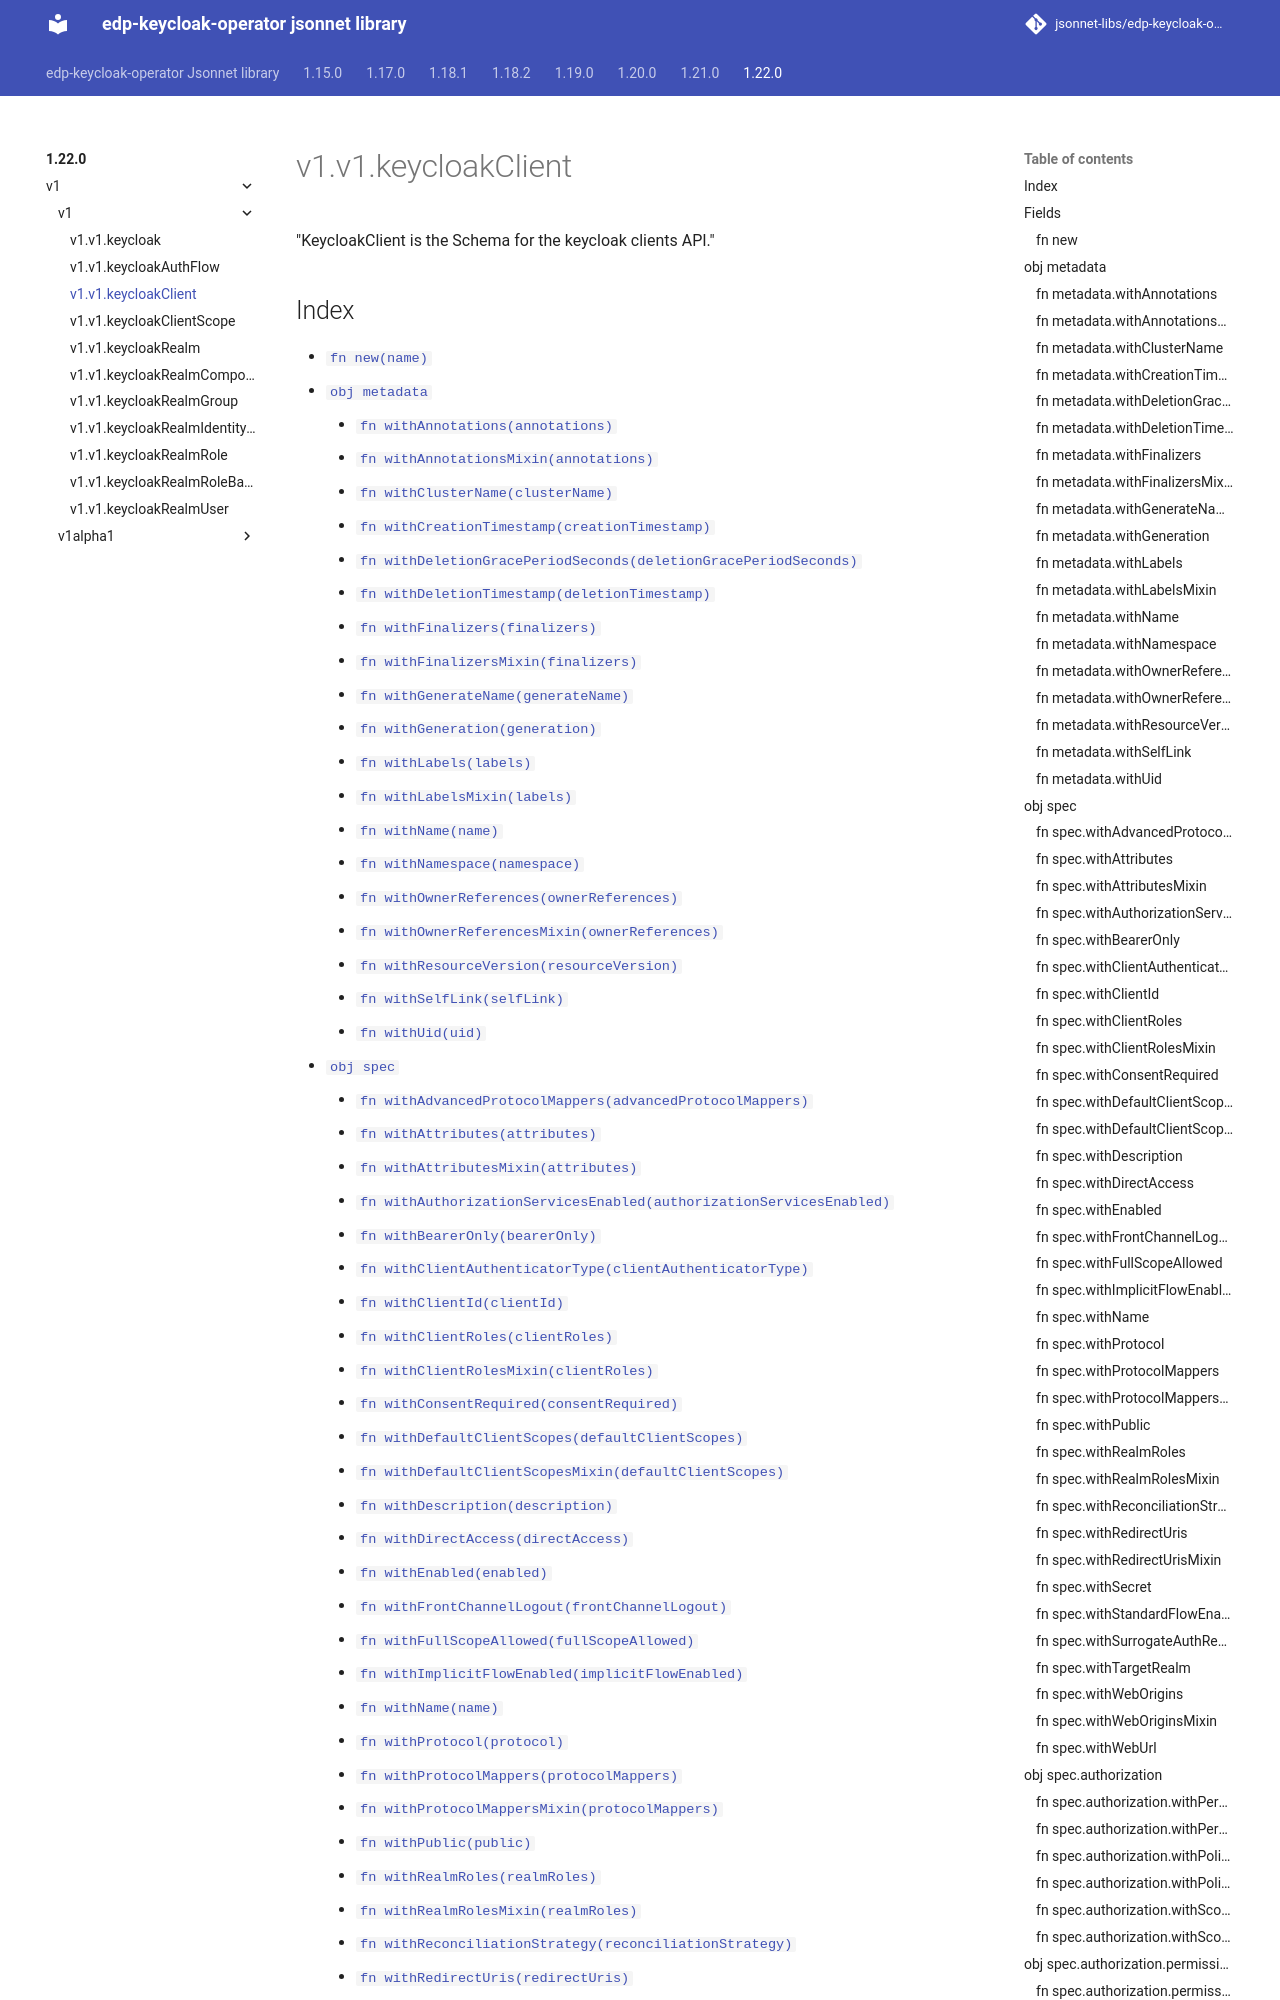

repository: jsonnet-libs/edp-keycloak-operator-libsonnet · page: 1.22.0/v1/v1/keycloakClient/index.html · generator: mkdocs

---
permalink: /1.22.0/v1/v1/keycloakClient/
---

# v1.v1.keycloakClient

"KeycloakClient is the Schema for the keycloak clients API."

## Index

* [`fn new(name)`](#fn-new)
* [`obj metadata`](#obj-metadata)
  * [`fn withAnnotations(annotations)`](#fn-metadatawithannotations)
  * [`fn withAnnotationsMixin(annotations)`](#fn-metadatawithannotationsmixin)
  * [`fn withClusterName(clusterName)`](#fn-metadatawithclustername)
  * [`fn withCreationTimestamp(creationTimestamp)`](#fn-metadatawithcreationtimestamp)
  * [`fn withDeletionGracePeriodSeconds(deletionGracePeriodSeconds)`](#fn-metadatawithdeletiongraceperiodseconds)
  * [`fn withDeletionTimestamp(deletionTimestamp)`](#fn-metadatawithdeletiontimestamp)
  * [`fn withFinalizers(finalizers)`](#fn-metadatawithfinalizers)
  * [`fn withFinalizersMixin(finalizers)`](#fn-metadatawithfinalizersmixin)
  * [`fn withGenerateName(generateName)`](#fn-metadatawithgeneratename)
  * [`fn withGeneration(generation)`](#fn-metadatawithgeneration)
  * [`fn withLabels(labels)`](#fn-metadatawithlabels)
  * [`fn withLabelsMixin(labels)`](#fn-metadatawithlabelsmixin)
  * [`fn withName(name)`](#fn-metadatawithname)
  * [`fn withNamespace(namespace)`](#fn-metadatawithnamespace)
  * [`fn withOwnerReferences(ownerReferences)`](#fn-metadatawithownerreferences)
  * [`fn withOwnerReferencesMixin(ownerReferences)`](#fn-metadatawithownerreferencesmixin)
  * [`fn withResourceVersion(resourceVersion)`](#fn-metadatawithresourceversion)
  * [`fn withSelfLink(selfLink)`](#fn-metadatawithselflink)
  * [`fn withUid(uid)`](#fn-metadatawithuid)
* [`obj spec`](#obj-spec)
  * [`fn withAdvancedProtocolMappers(advancedProtocolMappers)`](#fn-specwithadvancedprotocolmappers)
  * [`fn withAttributes(attributes)`](#fn-specwithattributes)
  * [`fn withAttributesMixin(attributes)`](#fn-specwithattributesmixin)
  * [`fn withAuthorizationServicesEnabled(authorizationServicesEnabled)`](#fn-specwithauthorizationservicesenabled)
  * [`fn withBearerOnly(bearerOnly)`](#fn-specwithbeareronly)
  * [`fn withClientAuthenticatorType(clientAuthenticatorType)`](#fn-specwithclientauthenticatortype)
  * [`fn withClientId(clientId)`](#fn-specwithclientid)
  * [`fn withClientRoles(clientRoles)`](#fn-specwithclientroles)
  * [`fn withClientRolesMixin(clientRoles)`](#fn-specwithclientrolesmixin)
  * [`fn withConsentRequired(consentRequired)`](#fn-specwithconsentrequired)
  * [`fn withDefaultClientScopes(defaultClientScopes)`](#fn-specwithdefaultclientscopes)
  * [`fn withDefaultClientScopesMixin(defaultClientScopes)`](#fn-specwithdefaultclientscopesmixin)
  * [`fn withDescription(description)`](#fn-specwithdescription)
  * [`fn withDirectAccess(directAccess)`](#fn-specwithdirectaccess)
  * [`fn withEnabled(enabled)`](#fn-specwithenabled)
  * [`fn withFrontChannelLogout(frontChannelLogout)`](#fn-specwithfrontchannellogout)
  * [`fn withFullScopeAllowed(fullScopeAllowed)`](#fn-specwithfullscopeallowed)
  * [`fn withImplicitFlowEnabled(implicitFlowEnabled)`](#fn-specwithimplicitflowenabled)
  * [`fn withName(name)`](#fn-specwithname)
  * [`fn withProtocol(protocol)`](#fn-specwithprotocol)
  * [`fn withProtocolMappers(protocolMappers)`](#fn-specwithprotocolmappers)
  * [`fn withProtocolMappersMixin(protocolMappers)`](#fn-specwithprotocolmap
